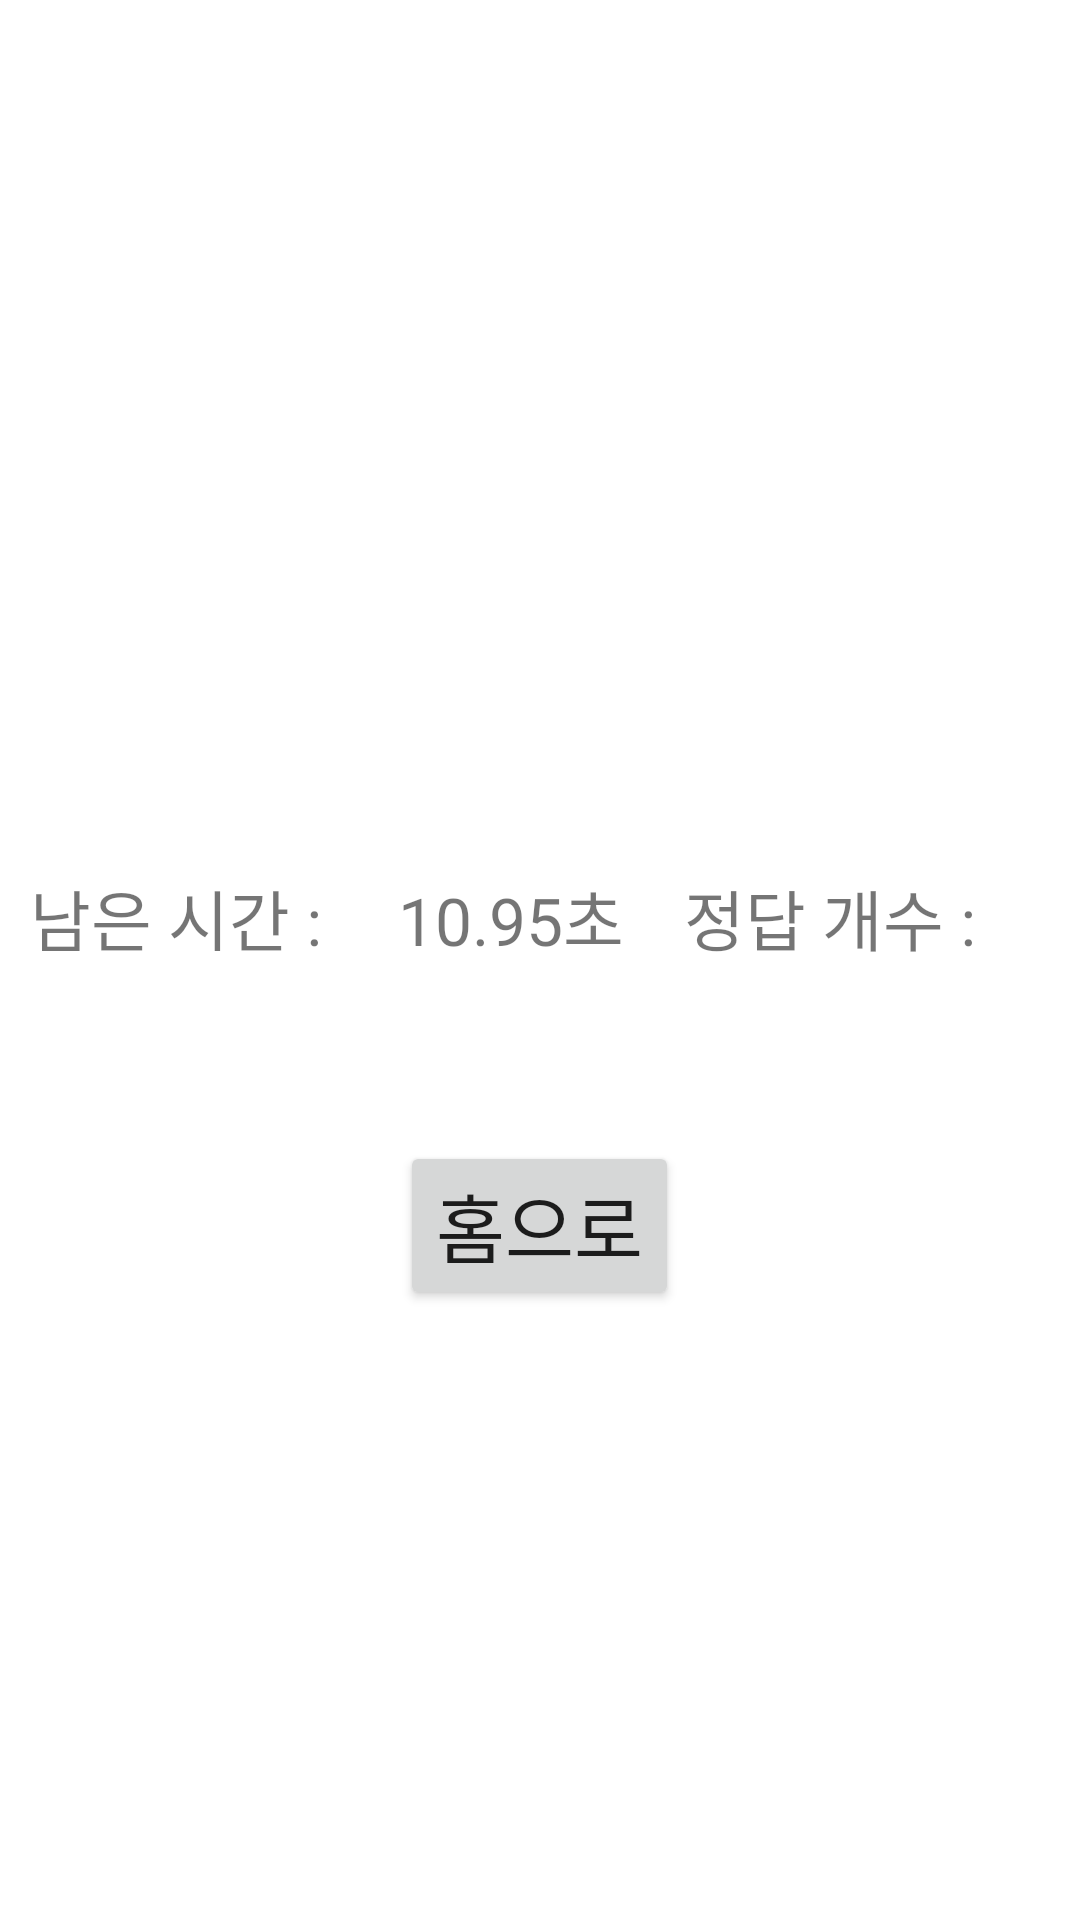

Produce the Android XML layout that renders to this screen, including the resource entries it uses.
<!-- AndroidManifest.xml: application theme Theme.ItsDoneSpeedQuiz -->
<!-- res/layout/activity_finsih_default.xml -->
<?xml version="1.0" encoding="utf-8"?>
<RelativeLayout xmlns:android="http://schemas.android.com/apk/res/android"
    xmlns:app="http://schemas.android.com/apk/res-auto"
    android:layout_width="match_parent"
    android:layout_height="match_parent"
    android:layout_margin="20dp"
 >
    <include
        android:id="@+id/result_layout"
        layout="@layout/textview_result_show"
        android:layout_width="wrap_content"
        android:layout_height="wrap_content"
        android:layout_centerInParent="true" />


    <Button
        android:id="@+id/gohomebtn"
        android:layout_width="wrap_content"
        android:layout_height="wrap_content"
        android:layout_below="@id/result_layout"
        android:text="홈으로"
        android:textSize="25dp"
        android:layout_marginTop="20dp"
        android:layout_centerInParent="true"
        android:onClick="ongohomebtnClick"/>
</RelativeLayout>
<!-- res/layout/textview_result_show.xml (included above) -->
<?xml version="1.0" encoding="utf-8"?>
<LinearLayout xmlns:android="http://schemas.android.com/apk/res/android"
    android:layout_width="match_parent"
    android:layout_height="match_parent">

    <TextView
        android:id="@+id/timeView"
        android:layout_width="wrap_content"
        android:layout_height="wrap_content"
        android:text="남은 시간 : "
        android:textSize="22sp"
        android:layout_margin="10dp"/>

    <TextView
        android:id="@+id/ResultTime"
        android:layout_width="wrap_content"
        android:layout_height="wrap_content"
        android:text="10.95초"
        android:textSize="22sp"
        android:layout_margin="10dp"/>

    <TextView
        android:id="@+id/correctView"
        android:layout_width="wrap_content"
        android:layout_height="wrap_content"
        android:text="정답 개수 : "
        android:textSize="22sp"
        android:layout_margin="10dp"/>

    <TextView
        android:id="@+id/correctCount"
        android:layout_width="wrap_content"
        android:layout_height="wrap_content"
        android:text="1개"
        android:textSize="22sp"
        android:layout_margin="10dp"/>
</LinearLayout>
<!-- resources referenced by this layout -->
<resources>
  <style name="Theme.ItsDoneSpeedQuiz" parent="Theme.MaterialComponents.DayNight.DarkActionBar">
          
          <item name="colorPrimary">@color/purple_500</item>
          <item name="colorPrimaryVariant">@color/purple_700</item>
          <item name="colorOnPrimary">@color/white</item>
          
          <item name="colorSecondary">@color/teal_200</item>
          <item name="colorSecondaryVariant">@color/teal_700</item>
          <item name="colorOnSecondary">@color/black</item>
          
          <item name="android:statusBarColor" tools:targetApi="l">?attr/colorPrimaryVariant</item>
          
      </style>
  <!-- not gathered from this repository: default colours our renderer supplied (Android Studio template values) -->
  <color name="purple_500">#FF6200EE</color>
  <color name="purple_700">#FF3700B3</color>
  <color name="teal_200">#FF03DAC5</color>
  <color name="teal_700">#FF018786</color>
  <color name="black">#FF000000</color>
  <color name="white">#FFFFFFFF</color>
</resources>
